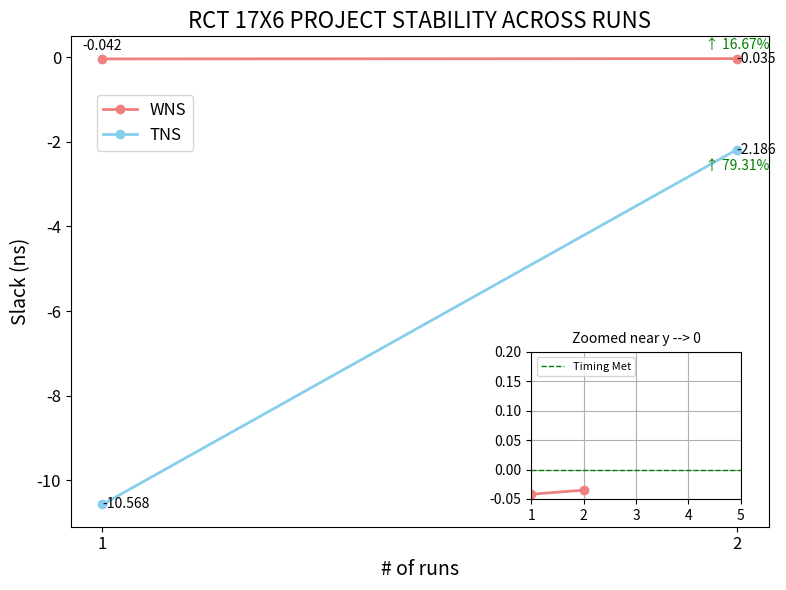

The script that saved this image:
import matplotlib.pyplot as plt
import numpy as np
from mpl_toolkits.axes_grid1.inset_locator import inset_axes

# Data for the graph
num_runs = np.array([1, 2])
wns = np.array([-0.042, -0.035])  # WNS values
tns = np.array([-10.568, -2.186])  # TNS values

# Calculate percentage changes
wns_percent_change = np.diff(wns) / wns[:-1] * 100  # Percentage change for WNS
tns_percent_change = np.diff(tns) / tns[:-1] * 100  # Percentage change for TNS

# Plotting the data
plt.figure(figsize=(8, 6))

# Plot WNS and TNS with increased line width
plt.plot(num_runs, wns, label='WNS', color='lightcoral', linestyle='-', marker='o', linewidth=2)
plt.plot(num_runs, tns, label='TNS', color='skyblue', linestyle='-', marker='o', linewidth=2)

# Add percentage change labels with offsets
wns_offset = +0.15  # Vertical offset for WNS labels
tns_offset = -0.55  # Vertical offset for TNS labels

for i in range(len(num_runs)):
    # Determine color for WNS
    if i > 0:
        wns_color = 'green' if wns[i] > wns[i - 1] else 'red'
        wns_label = f'{"↑" if wns[i] > wns[i - 1] else "↓"} {abs(wns_percent_change[i - 1]):.2f}%'
    else:
        wns_color = 'black'  # No change for the first point
        wns_label = f'{wns[i]:.3f}'

    # Adjust WNS label position to avoid overlap
    plt.text(num_runs[i], wns[i] + wns_offset, wns_label, 
             color=wns_color, 
             fontsize=10, ha='center', va='bottom', 
             bbox=dict(facecolor='none', edgecolor='none', boxstyle='round,pad=0.3'))

    # Add current value label for WNS (skip for the first point)
    if i > 0:  # Skip first point
        plt.text(num_runs[i], wns[i], f'{wns[i]:.3f}', 
                 color='black', fontsize=10, ha='left', va='center')

    # Determine color for TNS
    if i > 0:
        tns_color = 'green' if tns[i] > tns[i - 1] else 'red'
        tns_label = f'{"↑" if tns[i] > tns[i - 1] else "↓"} {abs(tns_percent_change[i - 1]):.2f}%'
        # Adjust TNS label position to avoid overlap
        plt.text(num_runs[i], tns[i] + tns_offset, tns_label, 
                 color=tns_color, 
                 fontsize=10, ha='center', va='bottom', 
                 bbox=dict(facecolor='none', edgecolor='none', boxstyle='round,pad=0.3'))

    # Add current value label for TNS
    plt.text(num_runs[i], tns[i], f'{tns[i]:.3f}', 
             color='black', fontsize=10, ha='left', va='center')

# Labels and title with increased font size
plt.xlabel('# of runs', fontsize=14)
plt.ylabel('Slack (ns)', fontsize=14)
plt.title('RCT 17X6 PROJECT STABILITY ACROSS RUNS', fontsize=16)

# Set x-ticks to integers and increase font size
plt.xticks(num_runs, fontsize=12)
plt.yticks(fontsize=12)

# Legend with increased font size
plt.legend(fontsize=12, loc='lower left', bbox_to_anchor=(0.025, 0.75))


# Create an inset for the zoomed view
ax_inset = inset_axes(plt.gca(), width="30%", height="30%", loc='lower right', borderpad=2)
ax_inset.set_title('Zoomed near y --> 0', fontsize=10)

# Plot the zoomed-in view
ax_inset.plot(num_runs, wns, color='lightcoral', linestyle='-', marker='o', linewidth=2)
ax_inset.plot(num_runs, tns, color='skyblue', linestyle='-', marker='o', linewidth=2)

# Set limits for the inset to zoom in on the desired range
ax_inset.set_ylim(-0.05, 0.2)  # Set limits for the zoomed-in axis
ax_inset.set_xlim(1, 5)         # Focus on the relevant runs

# Add green line at y = 0 in the inset
ax_inset.axhline(0, color='green', linestyle='--', linewidth=1, label='Timing Met')

# Add grid to the inset for better visibility
ax_inset.grid(True)

# Add legend for the inset
ax_inset.legend(fontsize=8, loc='upper left')

# Show the plot
plt.tight_layout()  # Adjust layout to make room for labels
plt.show()
